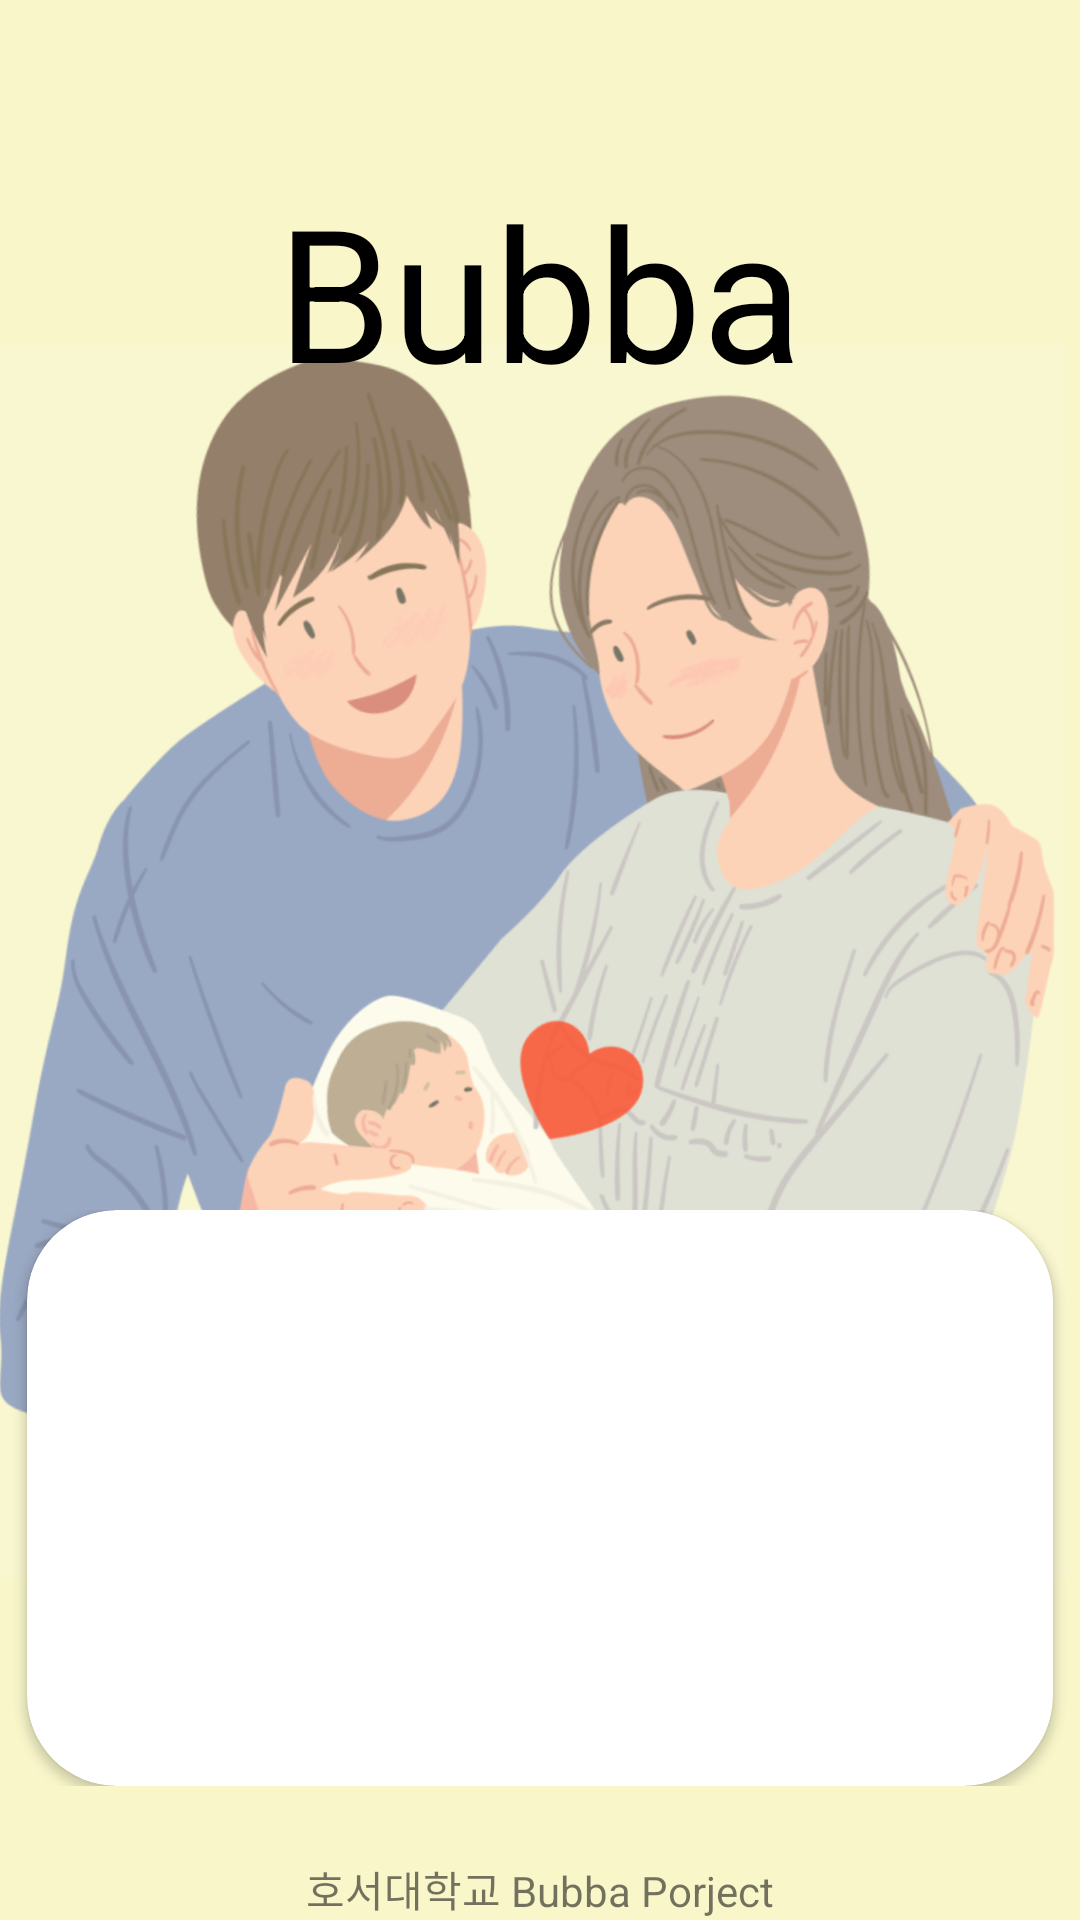

The Android layout XML behind this screen, and the referenced resources:
<!-- AndroidManifest.xml: application theme Theme.Bubba -->
<!-- res/layout/activity_main.xml -->
<?xml version="1.0" encoding="utf-8"?>
<androidx.constraintlayout.widget.ConstraintLayout xmlns:android="http://schemas.android.com/apk/res/android"
    xmlns:app="http://schemas.android.com/apk/res-auto"
    xmlns:tools="http://schemas.android.com/tools"
    android:layout_width="match_parent"
    android:layout_height="match_parent"
    android:background="#F9F7CA"
    tools:context=".MainActivity">

    <ImageView
        android:id="@+id/Login_title_Image"
        app:layout_constraintStart_toStartOf="parent"
        app:layout_constraintTop_toTopOf="parent"
        app:layout_constraintEnd_toEndOf="parent"
        app:layout_constraintBottom_toBottomOf="parent"
        android:layout_width="wrap_content"
        android:layout_height="wrap_content"
        app:layout_constraintVertical_bias="0.1"
        android:layout_marginRight="10dp"
        android:src="@drawable/splash_image"
        />

    <androidx.constraintlayout.widget.ConstraintLayout
        android:layout_width="0dp"
        android:layout_height="0dp"
        app:layout_constraintStart_toStartOf="parent"
        app:layout_constraintEnd_toEndOf="parent"
        app:layout_constraintBottom_toBottomOf="parent"
        app:layout_constraintTop_toTopOf="parent"
        app:layout_constraintHeight_percent="0.3"
        app:layout_constraintVertical_bias="0.9"
        >

        <androidx.cardview.widget.CardView
            android:layout_width="0dp"
            android:layout_height="match_parent"
            app:layout_constraintStart_toStartOf="parent"
            app:layout_constraintEnd_toEndOf="parent"
            app:cardCornerRadius="30dp"
            app:layout_constraintWidth_percent="0.95"
            >
            <androidx.constraintlayout.widget.ConstraintLayout
                android:layout_width="match_parent"
                android:layout_height="match_parent"
                android:id="@+id/Login_cardView_layout">

                <Button
                    android:id="@+id/naver_login_button"
                    android:background="#03C75A"
                    android:layout_width="0dp"
                    android:layout_height="50dp"
                    android:drawableLeft="@drawable/naver_login_icon"
                    android:text="네이버 로그인"
                    android:textColor="@color/white"
                    android:paddingRight="50dp"
                    app:layout_constraintLeft_toLeftOf="@+id/kakao_login_button"
                    app:layout_constraintRight_toRightOf="@+id/kakao_login_button"
                    app:layout_constraintBottom_toTopOf="@id/google_login_button"
                    app:layout_constraintTop_toTopOf="@+id/Login_cardView_layout"/>


                <com.google.android.gms.common.SignInButton
                    android:id="@+id/google_login_button"
                    android:layout_width="0dp"
                    android:layout_height="wrap_content"
                    app:layout_constraintLeft_toLeftOf="@+id/kakao_login_button"
                    app:layout_constraintRight_toRightOf="@+id/kakao_login_button"
                    app:layout_constraintBottom_toTopOf="@id/kakao_login_button"
                    app:layout_constraintTop_toBottomOf="@+id/naver_login_button"/>

                <ImageButton
                    android:id="@+id/kakao_login_button"
                    android:layout_width="wrap_content"
                    android:layout_height="wrap_content"
                    android:src="@drawable/kakao_login_medium_wide"
                    android:background="@android:color/transparent"
                    app:layout_constraintLeft_toLeftOf="parent"
                    app:layout_constraintRight_toRightOf="parent"
                    app:layout_constraintBottom_toBottomOf="parent"
                    app:layout_constraintTop_toBottomOf="@id/google_login_button"
                    app:layout_constraintVertical_bias="0.9"/>
            </androidx.constraintlayout.widget.ConstraintLayout>
        </androidx.cardview.widget.CardView>


    </androidx.constraintlayout.widget.ConstraintLayout>

    <TextView
        app:layout_constraintStart_toStartOf="parent"
        app:layout_constraintEnd_toEndOf="parent"
        app:layout_constraintTop_toTopOf="parent"
        app:layout_constraintBottom_toBottomOf="parent"
        app:layout_constraintVertical_bias="0.1"
        android:layout_width="wrap_content"
        android:layout_height="wrap_content"
        android:text="Bubba"
        android:textSize="30pt"
        android:textColor="@color/black"/>




    <TextView
        android:id="@+id/Login_bottom_text"
        android:layout_width="wrap_content"
        android:layout_height="wrap_content"
        app:layout_constraintStart_toStartOf="parent"
        app:layout_constraintEnd_toEndOf="parent"
        app:layout_constraintBottom_toBottomOf="parent"
        android:text="호서대학교 Bubba Porject"/>



</androidx.constraintlayout.widget.ConstraintLayout>
<!-- resources referenced by this layout -->
<resources>
  <color name="black">#FF000000</color>
  <color name="white">#FFFFFFFF</color>
  <!-- drawable naver_login_icon (drawable) -->
  <?xml version="1.0" encoding="utf-8"?>
  <layer-list xmlns:android="http://schemas.android.com/apk/res/android">
  
      <item
          android:drawable="@drawable/naver_login"
          android:width="50dp"
          android:height="50dp"/>
  
  </layer-list>
  <!-- drawable splash_image: png bitmap (drawable, 550307 bytes) -->
  <style name="Theme.Bubba" parent="Theme.AppCompat.DayNight.NoActionBar">
          
          <item name="colorPrimary">@color/main</item>
          <item name="colorPrimaryVariant">@color/black</item>
          <item name="colorOnPrimary">@color/white</item>
          
          <item name="colorSecondary">@color/teal_200</item>
          <item name="colorSecondaryVariant">@color/teal_700</item>
          <item name="colorOnSecondary">@color/black</item>
          
          <item name="android:statusBarColor" tools:targetApi="l">?attr/colorPrimaryVariant</item>
          
      </style>
  <color name="main">#03A9F4</color>
  <color name="teal_200">#FF03DAC5</color>
  <color name="teal_700">#FF018786</color>
</resources>
